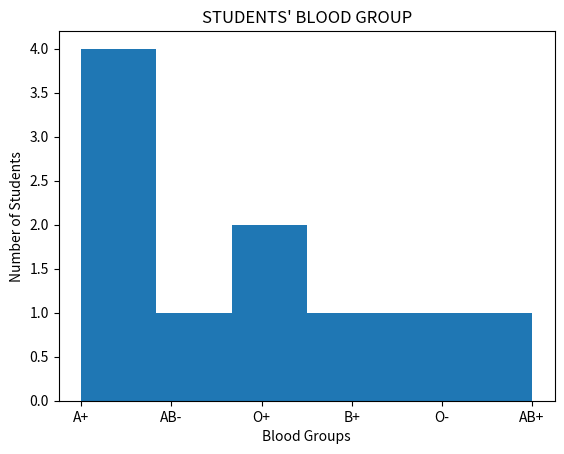

Here is the Python script that generated this plot:
import pandas as pd
import numpy as np
import matplotlib.pyplot as pl
blood_group=["A+", "A+", "AB-", "O+", "B+", "O-", "A+", "AB+", "O+", "A+"]
pl.title("STUDENTS' BLOOD GROUP")
pl.xlabel("Blood Groups")
pl.ylabel("Number of Students")
pl.hist(blood_group, bins=6)
pl.show()
pl.savefig("studentsbloodgroup.jpg")
